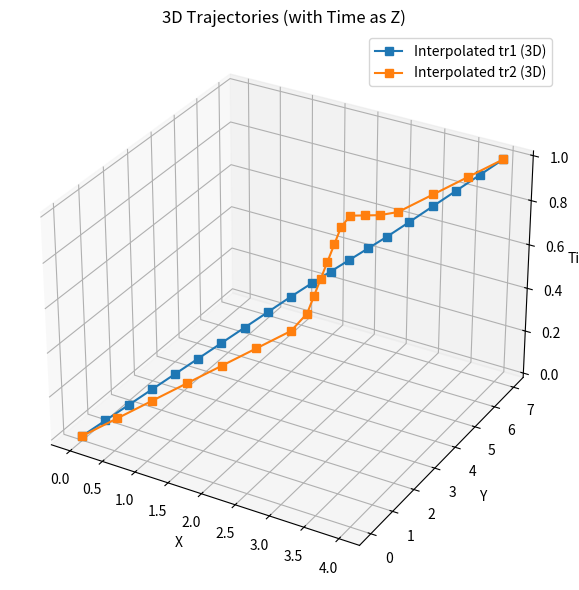
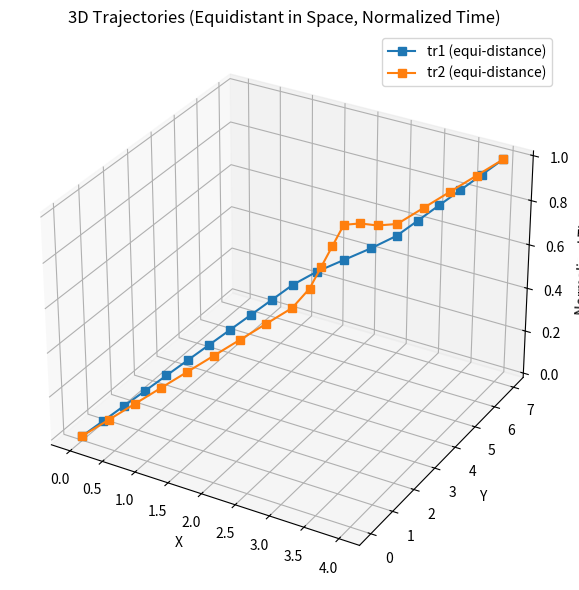

Python code for these plots, in order:
# -*- coding: utf-8 -*-
"""
Created on Thu Apr 24 12:39:49 2025

@author: Gulraiz.Iqbal
"""

# Re-import necessary libraries after kernel reset
import numpy as np
import matplotlib.pyplot as plt
from scipy.interpolate import interp1d
from mpl_toolkits.mplot3d import Axes3D



def interpolate_by_distance_3d(traj, M=20):
    traj = np.array(traj)
    diffs = np.diff(traj, axis=0)
    dists = np.linalg.norm(diffs, axis=1)
    cumdist = np.insert(np.cumsum(dists), 0, 0)
    total_length = cumdist[-1]

    # Uniform distance steps along the path
    dist_new = np.linspace(0, total_length, M)
    interp = interp1d(cumdist, traj, axis=0, kind='linear')
    interpolated_xy = interp(dist_new)

    # Add normalized time based on spatial progression
    time_z = np.linspace(0, 1, M).reshape(-1, 1)
    return np.hstack((interpolated_xy, time_z))

# Interpolation function with time as 3rd dimension
def interpolate_with_time_3d(traj, M=20):
    traj = np.array(traj)
    t = np.linspace(0, 1, len(traj))  # normalized time
    t_new = np.linspace(0, 1, M)
    x_interp = interp1d(t, traj[:, 0], kind='linear')(t_new)
    y_interp = interp1d(t, traj[:, 1], kind='linear')(t_new)
    return np.stack([x_interp, y_interp, t_new], axis=1)  # Add time as 3rd dimension



# Re-define original trajectories
tr1 = np.array([(0, 0), (1, 2), (2, 4), (3, 5), (4, 7)])
tr2 = np.array([(0, 0), (1, 2), (2, 4), (2, 5), (2, 6), (3, 5), (4, 7)])

# Interpolated 3D trajectories (with time)
tr1_interp_3d = interpolate_with_time_3d(tr1, M=20)
tr2_interp_3d = interpolate_with_time_3d(tr2, M=20)

# 3D Plot
fig = plt.figure(figsize=(10, 6))
ax = fig.add_subplot(111, projection='3d')

# Plot original trajectories in 3D (using original time)
#ax.plot(tr1[:, 0], tr1[:, 1], np.linspace(0, 1, len(tr1)), 'o--', label='Original tr1')
#ax.plot(tr2[:, 0], tr2[:, 1], np.linspace(0, 1, len(tr2)), 'o--', label='Original tr2')

# Plot interpolated 3D trajectories
ax.plot(tr1_interp_3d[:, 0], tr1_interp_3d[:, 1], tr1_interp_3d[:, 2], 's-', label='Interpolated tr1 (3D)')
ax.plot(tr2_interp_3d[:, 0], tr2_interp_3d[:, 1], tr2_interp_3d[:, 2], 's-', label='Interpolated tr2 (3D)')

ax.set_title('3D Trajectories (with Time as Z)')
ax.set_xlabel('X')
ax.set_ylabel('Y')
ax.set_zlabel('Time')
ax.legend()
plt.tight_layout()
plt.show()




# Apply equidistant interpolation
tr1_dist_3d = interpolate_by_distance_3d(tr1, M=20)
tr2_dist_3d = interpolate_by_distance_3d(tr2, M=20)

# 3D Plot
fig = plt.figure(figsize=(10, 6))
ax = fig.add_subplot(111, projection='3d')

# Plot equidistantly interpolated trajectories
ax.plot(tr1_dist_3d[:, 0], tr1_dist_3d[:, 1], tr1_dist_3d[:, 2], 's-', label='tr1 (equi-distance)')
ax.plot(tr2_dist_3d[:, 0], tr2_dist_3d[:, 1], tr2_dist_3d[:, 2], 's-', label='tr2 (equi-distance)')

ax.set_title('3D Trajectories (Equidistant in Space, Normalized Time)')
ax.set_xlabel('X')
ax.set_ylabel('Y')
ax.set_zlabel('Normalized Time')
ax.legend()
plt.tight_layout()
plt.show()
